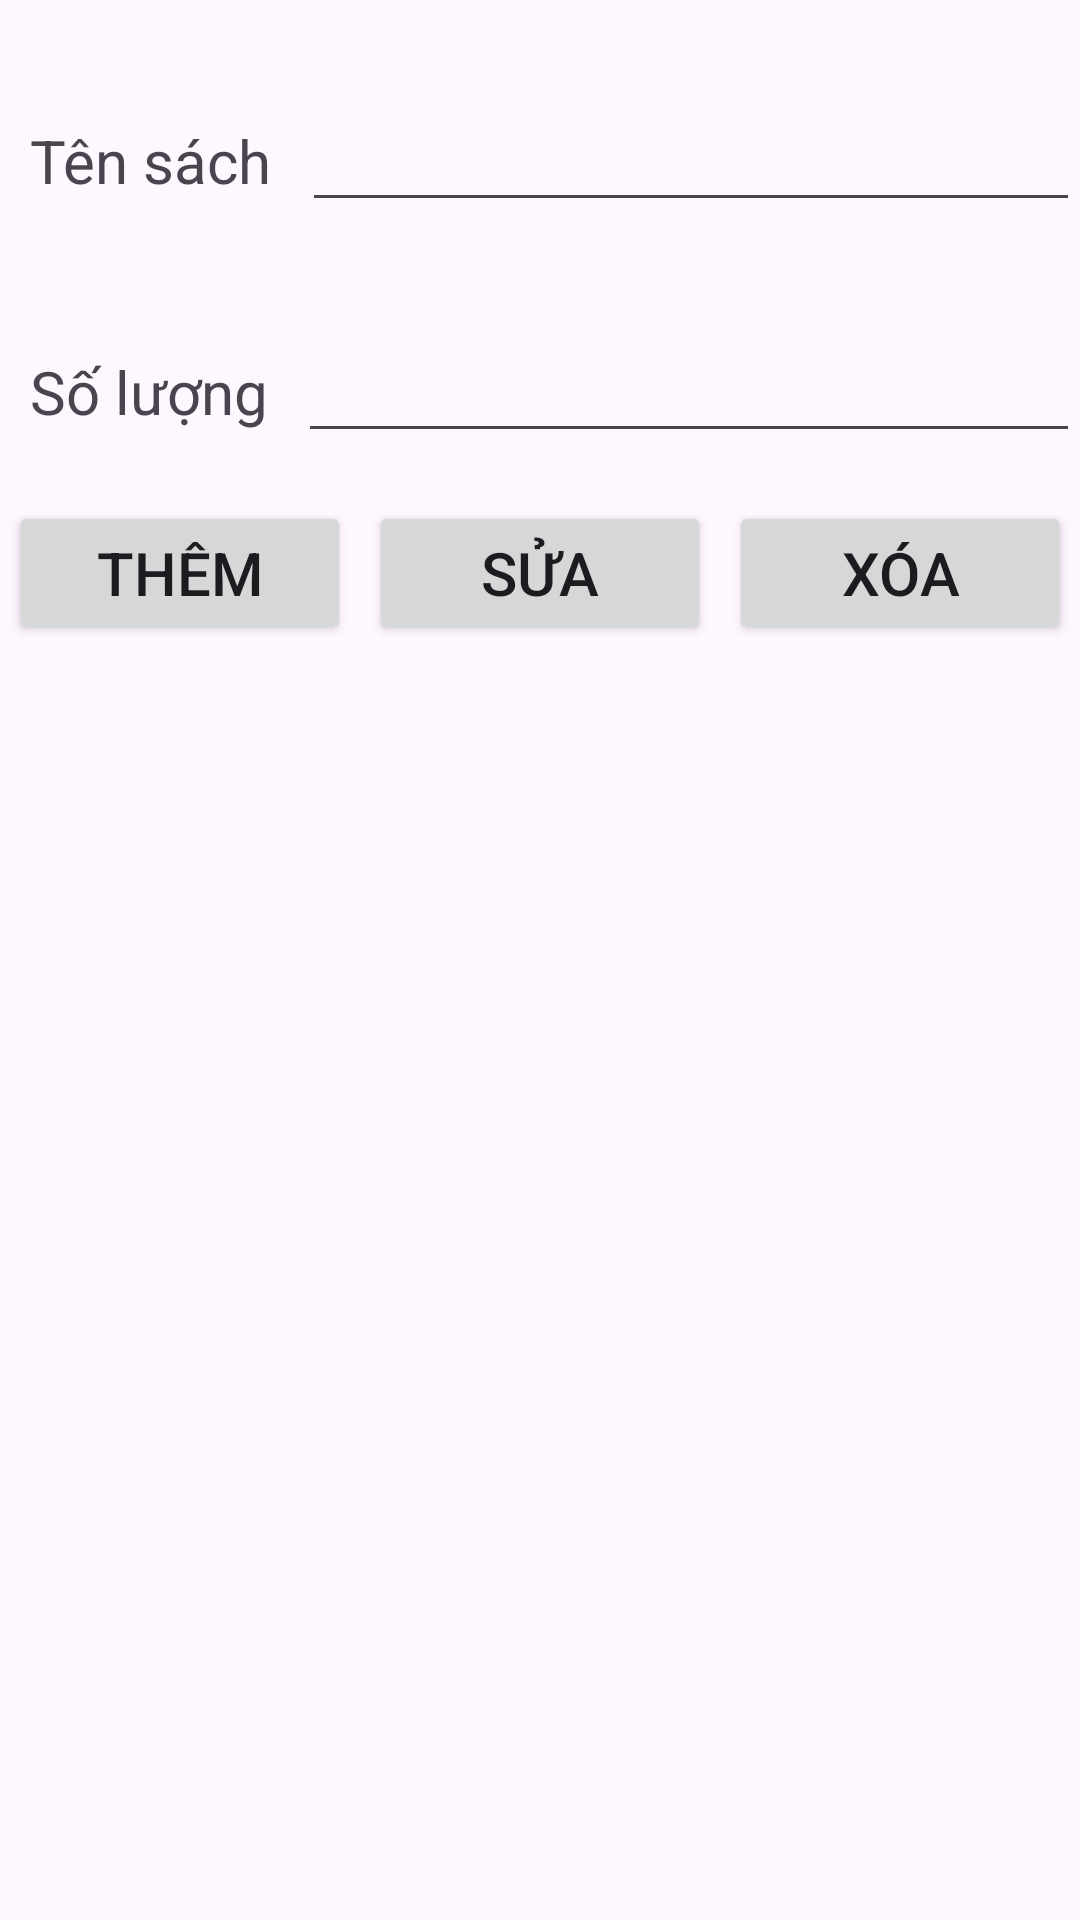

Write the Android layout XML for this screen, with the resource values it uses.
<!-- AndroidManifest.xml: application theme Theme.NguyenThiDiep -->
<!-- res/layout/activity_main.xml -->
<?xml version="1.0" encoding="utf-8"?>
<LinearLayout xmlns:android="http://schemas.android.com/apk/res/android"
    xmlns:app="http://schemas.android.com/apk/res-auto"
    xmlns:tools="http://schemas.android.com/tools"
    android:layout_width="match_parent"
    android:layout_height="match_parent"
    android:orientation="vertical"
    tools:context=".cau2.MainActivity">

    <LinearLayout
        android:layout_width="match_parent"
        android:layout_height="wrap_content"
        android:layout_marginTop="30sp"
        android:orientation="horizontal">

        <TextView
            android:layout_width="wrap_content"
            android:layout_height="wrap_content"
            android:padding="10sp"
            android:text="Tên sách"
            android:textSize="20sp" />

        <EditText
            android:id="@+id/edt_ten_sach"
            android:layout_width="match_parent"
            android:layout_height="wrap_content"
            android:textSize="20sp" />

    </LinearLayout>

    <LinearLayout
        android:layout_width="match_parent"
        android:layout_height="wrap_content"
        android:layout_marginTop="30sp"
        android:orientation="horizontal">

        <TextView
            android:layout_width="wrap_content"
            android:layout_height="wrap_content"
            android:padding="10sp"
            android:text="Số lượng"
            android:textSize="20sp" />

        <EditText
            android:id="@+id/edt_so_luong"
            android:layout_width="match_parent"
            android:layout_height="wrap_content"
            android:textSize="20sp" />

    </LinearLayout>

    <LinearLayout
        android:layout_marginTop="10sp"
        android:orientation="horizontal"
        android:layout_width="match_parent"
        android:layout_height="wrap_content">

        <Button
            android:layout_margin="3sp"
            android:layout_weight="1"
            android:id="@+id/btn_them"
            android:layout_width="0dp"
            android:layout_height="wrap_content"
            android:layout_marginTop="20sp"
            android:text="Thêm"
            android:textSize="20sp" />

        <Button
            android:layout_margin="3sp"
            android:layout_weight="1"
            android:id="@+id/btn_sua"
            android:layout_width="0dp"
            android:layout_height="wrap_content"
            android:layout_marginTop="20sp"
            android:text="Sửa"
            android:textSize="20sp" />

        <Button
            android:layout_margin="3sp"
            android:layout_weight="1"
            android:id="@+id/btn_xoa"
            android:layout_width="0dp"
            android:layout_height="wrap_content"
            android:layout_marginTop="20sp"
            android:text="Xóa"
            android:textSize="20sp" />


    </LinearLayout>

    <ListView
        android:id="@+id/lv_sach"
        android:layout_width="match_parent"
        android:layout_height="wrap_content"
        android:textSize="20sp" />

</LinearLayout>
<!-- resources referenced by this layout -->
<resources>
  <style name="Theme.NguyenThiDiep" parent="Base.Theme.NguyenThiDiep" />
  <style name="Base.Theme.NguyenThiDiep" parent="Theme.Material3.DayNight.NoActionBar">
          
          
      </style>
</resources>
